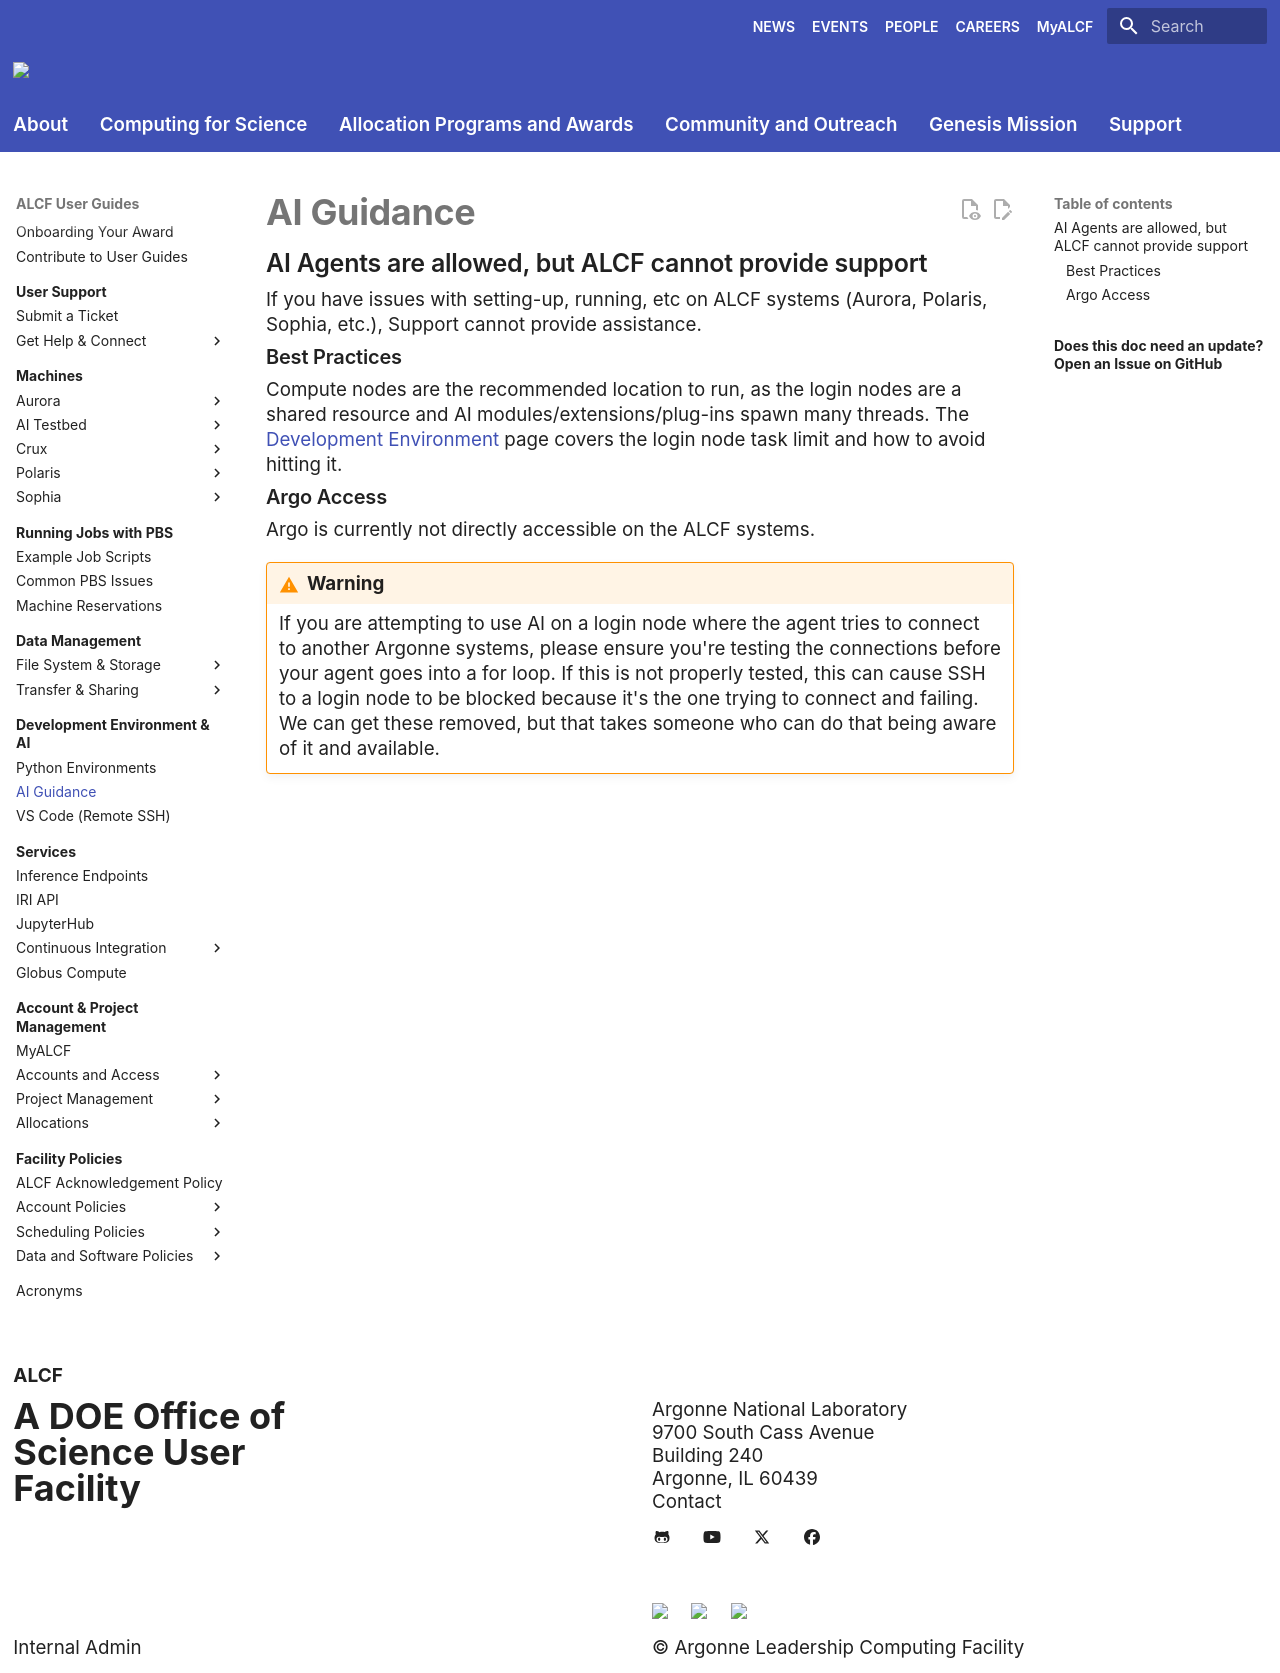

repository: argonne-lcf/user-guides · page: dev-environment/ai-guidance/index.html · generator: mkdocs

# AI Guidance

## AI Agents are allowed, but ALCF cannot provide support

If you have issues with setting-up, running, etc on ALCF systems (Aurora, Polaris, Sophia, etc.), Support cannot provide assistance.

### Best Practices

Compute nodes are the recommended location to run, as the login nodes are a shared resource and AI modules/extensions/plug-ins spawn many threads. The [Development Environment](index.md) page covers the login node task limit and how to avoid hitting it.

### Argo Access

Argo is currently not directly accessible on the ALCF systems.

!!! warning
    
    If you are attempting to use AI on a login node where the agent tries to connect to another Argonne systems, please ensure you're testing the connections before your agent goes into a for loop.
    If this is not properly tested, this can cause SSH to a login node to be blocked because it's the one trying to connect and failing. 
    We can get these removed, but that takes someone who can do that being aware of it and available.
